Labelled photos from "data_spilt", an image-classification folder in TikaNice/Banana-Quality-Inspection. The possible labels are: immature, mature, rot.

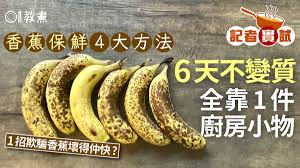
Label: rot

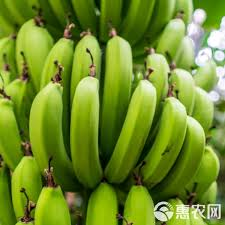
Label: immature

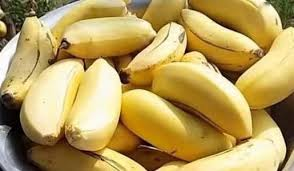
Label: mature

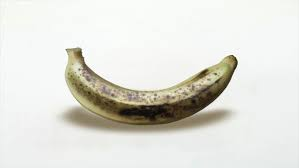
Label: rot

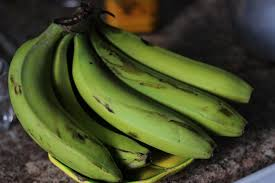
Label: immature

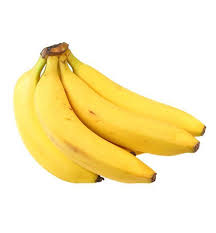
Label: mature
